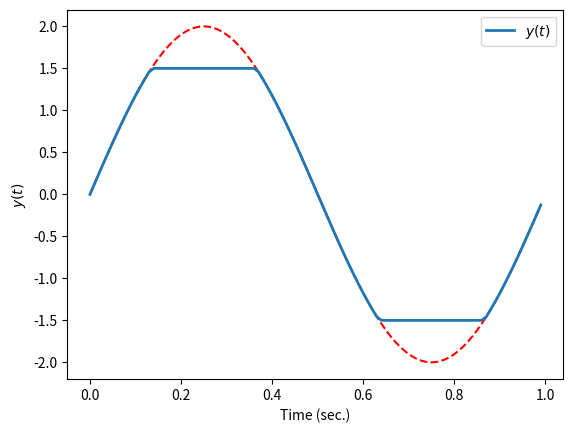

This chart was generated by the following Python code:
# satureate sine wave for loop
from matplotlib.pyplot import *
from numpy import *

# create the time vector
t = arange(0,1,0.01)
# create the y vector
y = 2.0*sin(2*pi*t)

# I think this is the slowest and least
# elegant solution, but it is the clearest
# to understand

N = len(y)
y_sat = zeros(N)

for i in range(N):
    y_i = y[i]
    if y_i > 1.5:
        y_sat[i] = 1.5
    elif y_i < -1.5:
        y_sat[i] = -1.5
    else:
        y_sat[i] = y_i
        
figure(1)
clf()
plot(t,y,'r--')
plot(t, y_sat, label='$y(t)$', linewidth=2.0)
ylabel('$y(t)$')
xlabel('Time (sec.)')
legend(loc=1)

show()
